Run: headless pygame with SDL's dummy video driver; simulated clock (each Clock.tick advances the game by its frame time, no real sleeping); random seed 0; keys injected as events and as key.get_pressed() state; mouse plan: one left click at the window centre at the start of phase 2, then a move to the lower-right quarter at the start of phase 3.
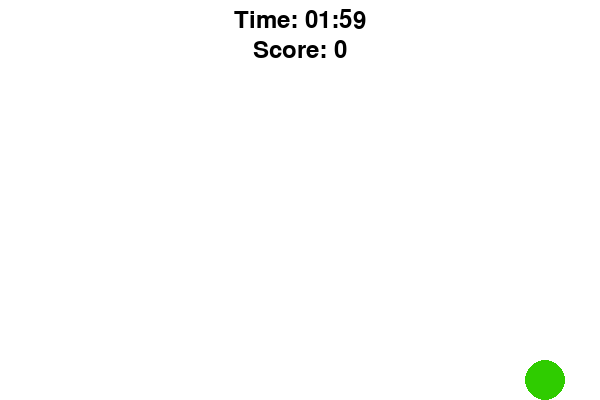
Frame 1 of 4 · flips 1–60 · no input
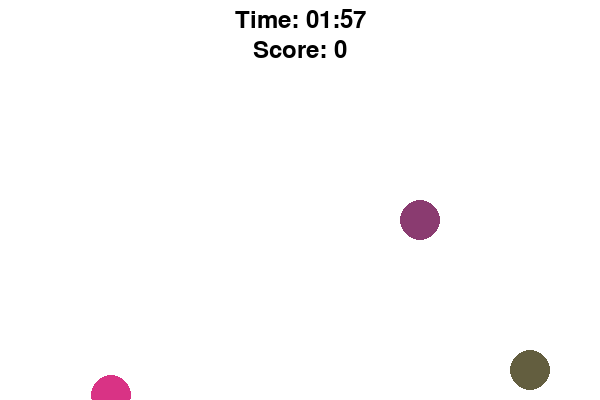
Frame 2 of 4 · flips 61–180 · clicked the window centre · tapped SPACE, RETURN · held RIGHT (→), D
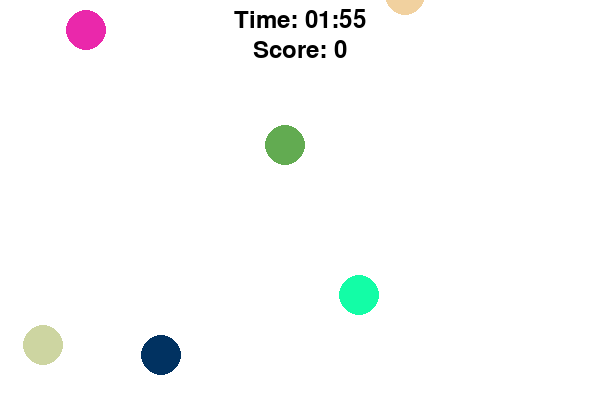
Frame 3 of 4 · flips 181–300 · moved the mouse to the lower-right quarter · held DOWN (↓), S
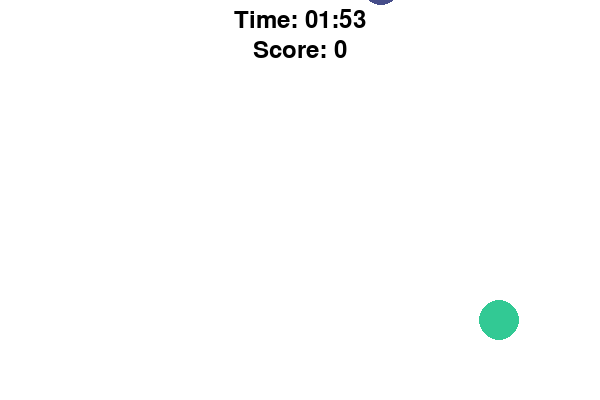
Frame 4 of 4 · flips 301–420 · held LEFT (←), A, UP (↑), W

The pygame program that drew these frames:

import pygame
import random
import sys

pygame.init()


SCREEN_WIDTH = 600
SCREEN_HEIGHT = 400


WHITE = (255, 255, 255)
BLACK = (0, 0, 0)
RED = (255, 0, 0)

BALLOON_RADIUS = 20
BALLOON_SPEED = 5


screen = pygame.display.set_mode((SCREEN_WIDTH, SCREEN_HEIGHT))
pygame.display.set_caption("Balloon Pop")


font = pygame.font.Font(None, 36)


score = 0
time_remaining = 120  


clock = pygame.time.Clock()


def create_balloon():
    color = (random.randint(0, 255), random.randint(0, 255), random.randint(0, 255))
    x = random.randint(BALLOON_RADIUS, SCREEN_WIDTH - BALLOON_RADIUS)
    y = SCREEN_HEIGHT + BALLOON_RADIUS
    return {'rect': pygame.Rect(x, y, BALLOON_RADIUS * 2, BALLOON_RADIUS * 2), 'color': color}


def draw_text(text, font, color, surface, x, y):
    text_obj = font.render(text, True, color)
    text_rect = text_obj.get_rect()
    text_rect.center = (x, y)
    surface.blit(text_obj, text_rect)


def main():
    global score, time_remaining

    balloons = []

    while True:
        for event in pygame.event.get():
            if event.type == pygame.QUIT:
                pygame.quit()
                sys.exit()

        
        screen.fill(WHITE)

        
        time_remaining -= 1 / 60  
        if time_remaining <= 0:
            time_remaining = 0

        
        if random.randint(0, 100) < 3:
            balloons.append(create_balloon())

        
        for balloon in balloons:
            balloon['rect'].move_ip(0, -BALLOON_SPEED)
            pygame.draw.circle(screen, balloon['color'], balloon['rect'].center, BALLOON_RADIUS)

        
        balloons = [balloon for balloon in balloons if balloon['rect'].bottom > 0]

        
        draw_text(f'Score: {score}', font, BLACK, screen, SCREEN_WIDTH // 2, 50)

       
        minutes = int(time_remaining / 60)
        seconds = int(time_remaining % 60)
        draw_text(f'Time: {minutes:02d}:{seconds:02d}', font, BLACK, screen, SCREEN_WIDTH // 2, 20)

        
        for event in pygame.event.get():
            if event.type == pygame.MOUSEBUTTONDOWN:
                pos = pygame.mouse.get_pos()
                for balloon in balloons:
                    if balloon['rect'].collidepoint(pos):
                        score += 2
                        balloons.remove(balloon)
                        break
                else:
                    score -= 1

        
        pygame.display.flip()
        clock.tick(60)

if __name__ == '__main__':
    main()
